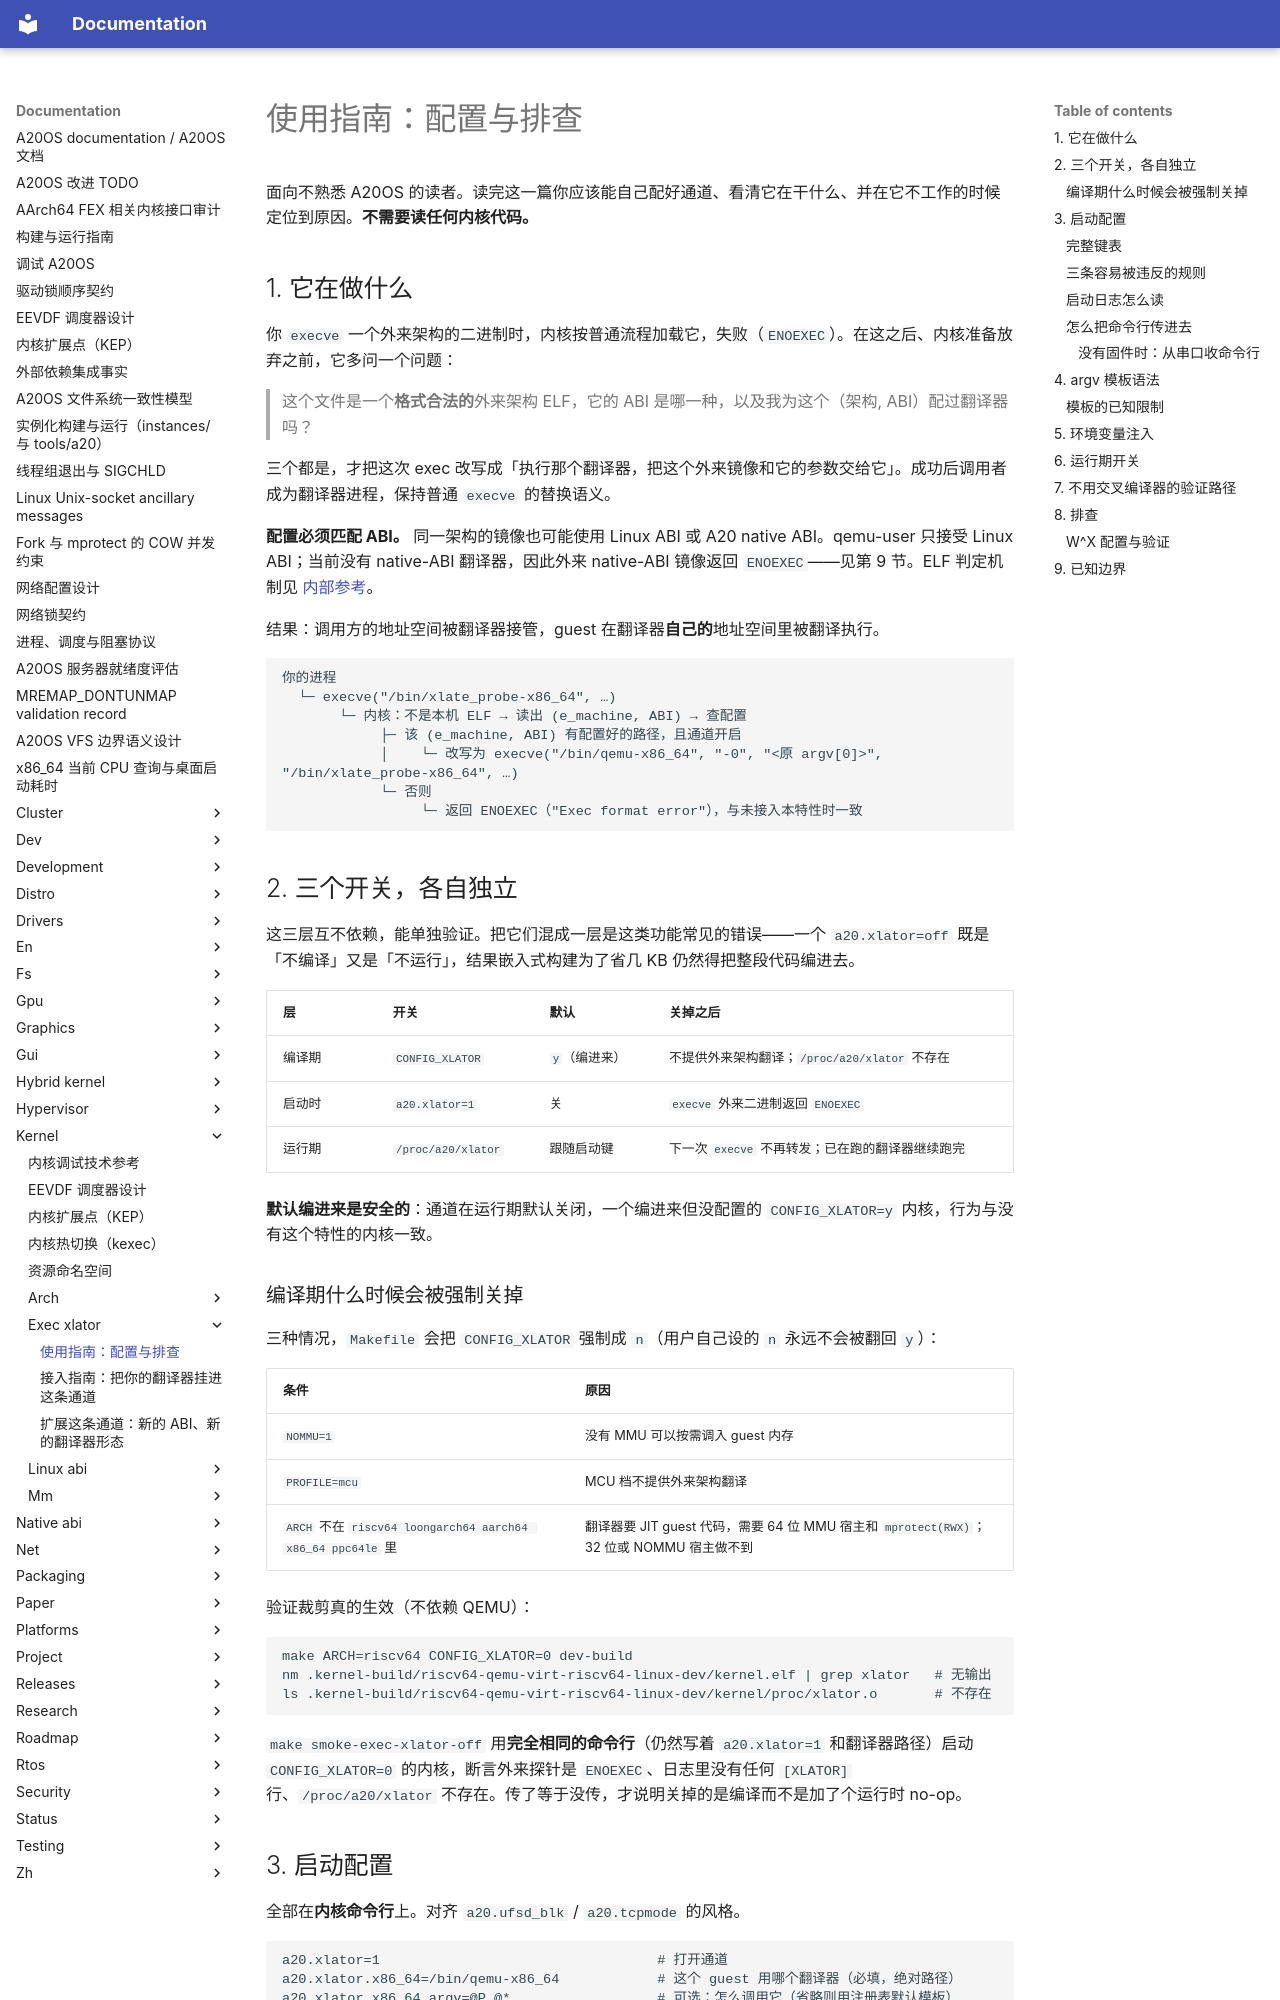

repository: fQwQf/A20OS · page: kernel/exec-xlator/01-usage/index.html · generator: mkdocs

# 使用指南：配置与排查

面向不熟悉 A20OS 的读者。读完这一篇你应该能自己配好通道、看清它在干什么、并在它不工作的时候定位到原因。**不需要读任何内核代码。**

## 1. 它在做什么

你 `execve` 一个外来架构的二进制时，内核按普通流程加载它，失败（`ENOEXEC`）。在这之后、内核准备放弃之前，它多问一个问题：

> 这个文件是一个**格式合法的**外来架构 ELF，它的 ABI 是哪一种，以及我为这个（架构, ABI）配过翻译器吗？

三个都是，才把这次 exec 改写成「执行那个翻译器，把这个外来镜像和它的参数交给它」。成功后调用者成为翻译器进程，保持普通 `execve` 的替换语义。

**配置必须匹配 ABI。** 同一架构的镜像也可能使用 Linux ABI 或 A20 native ABI。qemu-user 只接受 Linux ABI；当前没有 native-ABI 翻译器，因此外来 native-ABI 镜像返回 `ENOEXEC`——见第 9 节。ELF 判定机制见 [内部参考](03-internals.md)。

结果：调用方的地址空间被翻译器接管，guest 在翻译器**自己的**地址空间里被翻译执行。

```
你的进程
  └─ execve("/bin/xlate_probe-x86_64", …)
       └─ 内核：不是本机 ELF → 读出 (e_machine, ABI) → 查配置
            ├─ 该 (e_machine, ABI) 有配置好的路径，且通道开启
            │    └─ 改写为 execve("/bin/qemu-x86_64", "-0", "<原 argv[0]>", "/bin/xlate_probe-x86_64", …)
            └─ 否则
                 └─ 返回 ENOEXEC（"Exec format error"），与未接入本特性时一致
```

## 2. 三个开关，各自独立

这三层互不依赖，能单独验证。把它们混成一层是这类功能常见的错误——一个 `a20.xlator=off` 既是「不编译」又是「不运行」，结果嵌入式构建为了省几 KB 仍然得把整段代码编进去。

| 层 | 开关 | 默认 | 关掉之后 |
|---|---|---|---|
| 编译期 | `CONFIG_XLATOR` | `y`（编进来） | 不提供外来架构翻译；`/proc/a20/xlator` 不存在 |
| 启动时 | `a20.xlator=1` | 关 | `execve` 外来二进制返回 `ENOEXEC` |
| 运行期 | `/proc/a20/xlator` | 跟随启动键 | 下一次 `execve` 不再转发；已在跑的翻译器继续跑完 |

**默认编进来是安全的**：通道在运行期默认关闭，一个编进来但没配置的 `CONFIG_XLATOR=y` 内核，行为与没有这个特性的内核一致。

### 编译期什么时候会被强制关掉

三种情况，`Makefile` 会把 `CONFIG_XLATOR` 强制成 `n`（用户自己设的 `n` 永远不会被翻回 `y`）：

| 条件 | 原因 |
|---|---|
| `NOMMU=1` | 没有 MMU 可以按需调入 guest 内存 |
| `PROFILE=mcu` | MCU 档不提供外来架构翻译 |
| `ARCH` 不在 `riscv64 loongarch64 aarch64 x86_64 ppc64le` 里 | 翻译器要 JIT guest 代码，需要 64 位 MMU 宿主和 `mprotect(RWX)`；32 位或 NOMMU 宿主做不到 |

验证裁剪真的生效（不依赖 QEMU）：

```
make ARCH=riscv64 CONFIG_XLATOR=0 dev-build
nm .kernel-build/riscv64-qemu-virt-riscv64-linux-dev/kernel.elf | grep xlator   # 无输出
ls .kernel-build/riscv64-qemu-virt-riscv64-linux-dev/kernel/proc/xlator.o       # 不存在
```

`make smoke-exec-xlator-off` 用**完全相同的命令行**（仍然写着 `a20.xlator=1` 和翻译器路径）启动 `CONFIG_XLATOR=0` 的内核，断言外来探针是 `ENOEXEC`、日志里没有任何 `[XLATOR]` 行、`/proc/a20/xlator` 不存在。传了等于没传，才说明关掉的是编译而不是加了个运行时 no-op。

## 3. 启动配置

全部在**内核命令行**上。对齐 `a20.ufsd_blk` / `a20.tcpmode` 的风格。

```
a20.xlator=1                                  # 打开通道
a20.xlator.x86_64=/bin/qemu-x86_64            # 这个 guest 用哪个翻译器（必填，绝对路径）
a20.xlator.x86_64.argv=@P,@*                  # 可选：怎么调用它（省略则用注册表默认模板）
a20.xlator.x86_64.env=ROSETTA_TMPDIR=/tmp     # 可选：它需要什么环境（省略则不加）
```
